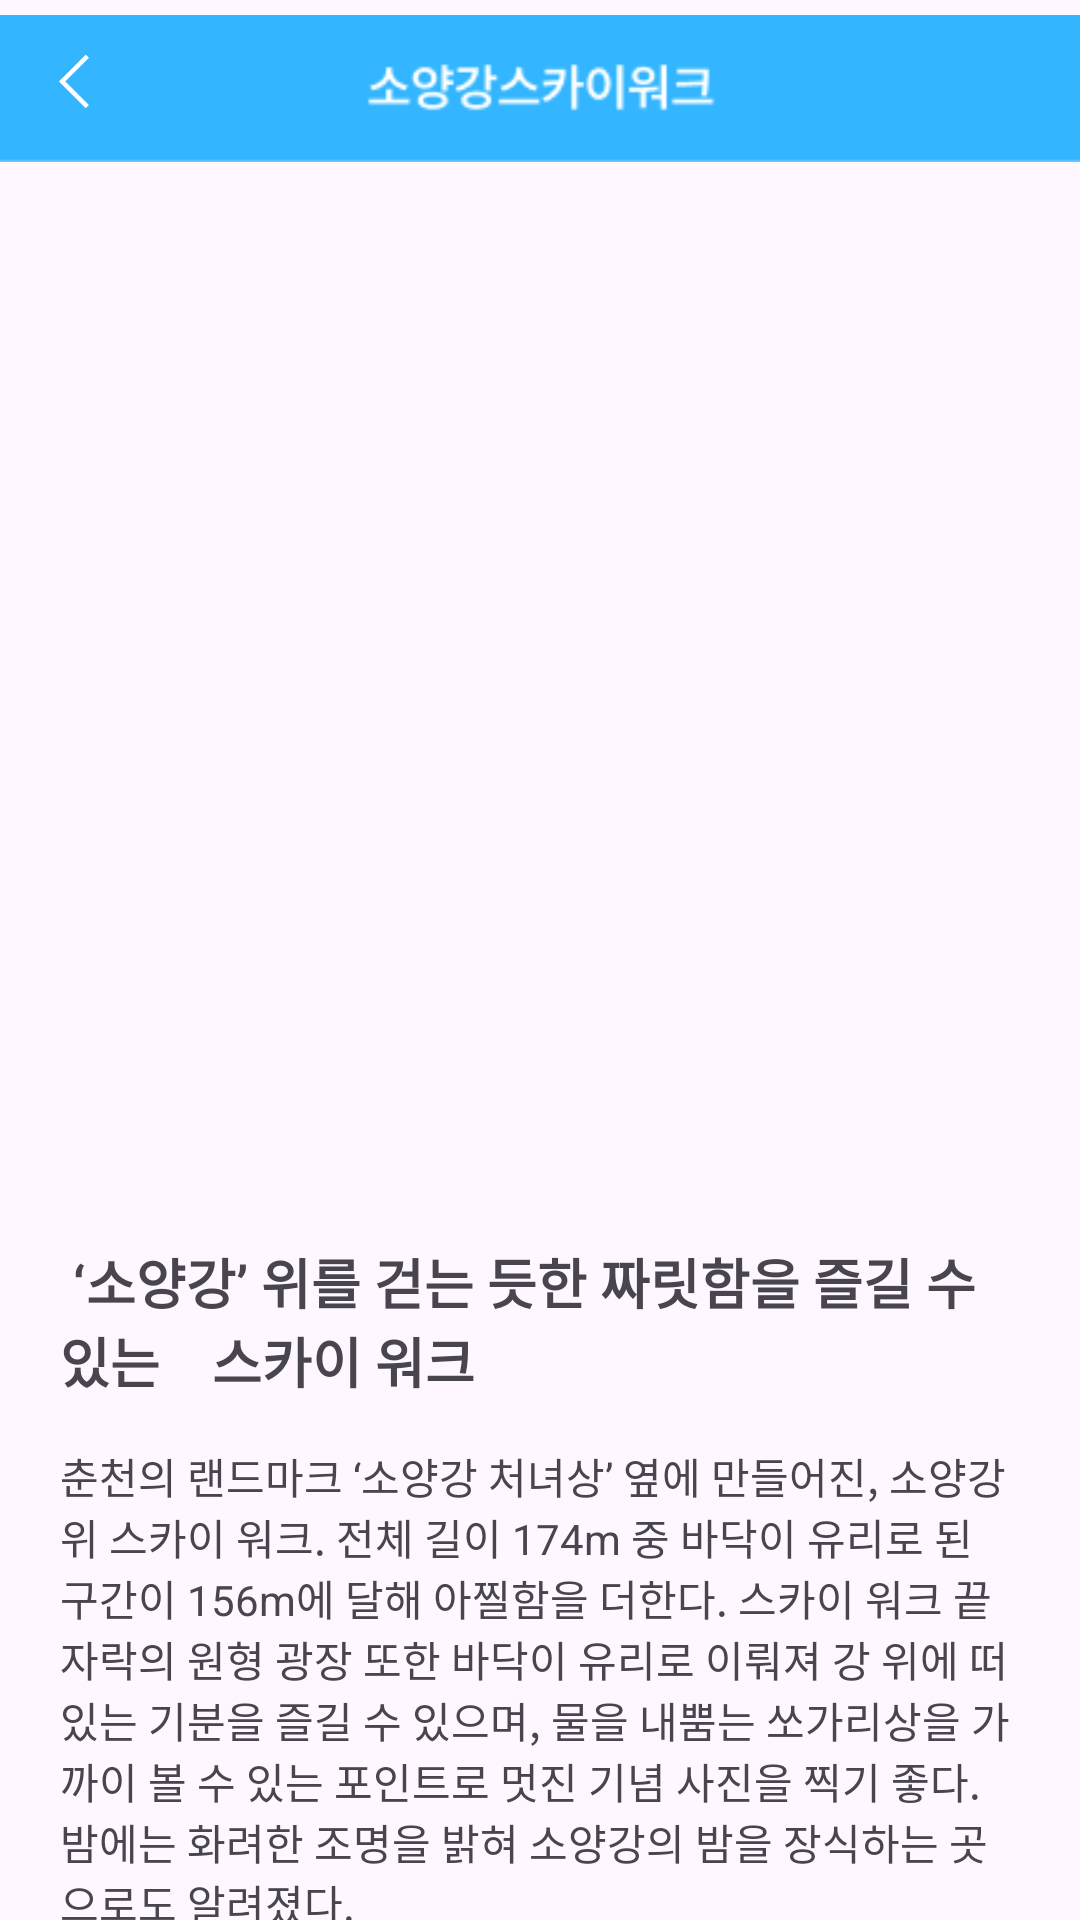

Layout XML and referenced resources for this Android screen:
<!-- AndroidManifest.xml: application theme Theme.GURU2_kjy -->
<!-- res/layout/recommend5.xml -->
<?xml version="1.0" encoding="utf-8"?>
<LinearLayout xmlns:android="http://schemas.android.com/apk/res/android"
    xmlns:app="http://schemas.android.com/apk/res-auto"
    xmlns:tools="http://schemas.android.com/tools"
    android:layout_width="match_parent"
    android:layout_height="match_parent"
    android:orientation="vertical"
    android:baselineAligned="true"
    tools:context=".ui.recommend.Recommend5">

    <LinearLayout
        android:layout_width="match_parent"
        android:layout_height="match_parent"
        android:orientation="vertical">

        <FrameLayout
            android:layout_width="match_parent"
            android:layout_height="wrap_content"
            android:orientation="vertical">

            <ImageView
                android:id="@+id/v5"
                android:layout_width="match_parent"
                android:layout_height="wrap_content"
                android:src="@drawable/v5" />

            <ImageView
                android:id="@+id/back"
                android:layout_width="23dp"
                android:layout_height="18dp"
                android:layout_marginLeft="13dp"
                android:layout_marginTop="18dp"
                android:src="@drawable/back" />
        </FrameLayout>

        <LinearLayout
            android:layout_width="match_parent"
            android:layout_height="match_parent"
            android:orientation="vertical">

            <ImageView
                android:id="@+id/rec5"
                android:layout_width="match_parent"
                android:layout_height="330dp"
                android:layout_marginTop="15dp"
                android:src="@drawable/rec5" />

            <LinearLayout
                android:layout_width="match_parent"
                android:layout_height="match_parent"
                android:orientation="vertical">

                <TextView
                    android:id="@+id/sub1"
                    android:layout_width="match_parent"
                    android:layout_height="wrap_content"
                    android:layout_marginLeft="20dp"
                    android:layout_marginTop="10dp"
                    android:layout_marginRight="20dp"
                    android:layout_marginBottom="15dp"
                    android:text=" ‘소양강’ 위를 걷는 듯한 짜릿함을 즐길 수 있는    스카이 워크"
                    android:textSize="18sp"
                    android:textStyle="bold" />

                <TextView
                    android:id="@+id/detail1"
                    android:layout_width="match_parent"
                    android:layout_height="wrap_content"
                    android:layout_marginLeft="20dp"
                    android:layout_marginRight="20dp"
                    android:text="춘천의 랜드마크 ‘소양강 처녀상’ 옆에 만들어진, 소양강 위 스카이 워크. 전체 길이 174m 중 바닥이 유리로 된 구간이 156m에 달해 아찔함을 더한다. 스카이 워크 끝자락의 원형 광장 또한 바닥이 유리로 이뤄져 강 위에 떠 있는 기분을 즐길 수 있으며, 물을 내뿜는 쏘가리상을 가까이 볼 수 있는 포인트로 멋진 기념 사진을 찍기 좋다. 밤에는 화려한 조명을 밝혀 소양강의 밤을 장식하는 곳으로도 알려졌다."
                    android:textSize="14sp" />

            </LinearLayout>

        </LinearLayout>

    </LinearLayout>

</LinearLayout>
<!-- resources referenced by this layout -->
<resources>
  <!-- drawable back: png bitmap (drawable, 345 bytes) -->
  <!-- drawable v5: png bitmap (drawable, 2297 bytes) -->
  <style name="Theme.GURU2_kjy" parent="Base.Theme.GURU2_kjy" />
  <style name="Base.Theme.GURU2_kjy" parent="Theme.Material3.DayNight.NoActionBar">
          
          
      </style>
</resources>
